The GitHub repository Dante-Cadiz/lemon-qualitycontrol contains a labelled image folder "lemon_dataset" with 2 categories: bad quality, good quality. Examples follow, each with its label.

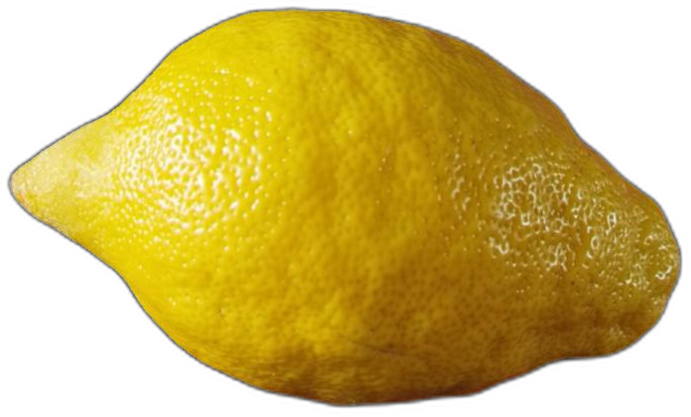
Label: good quality

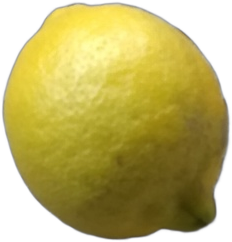
Label: good quality

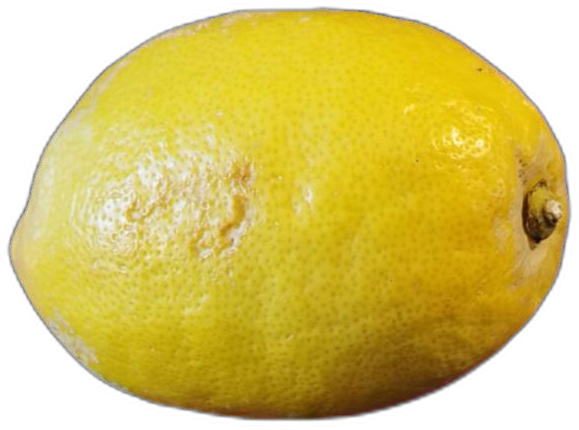
Label: bad quality

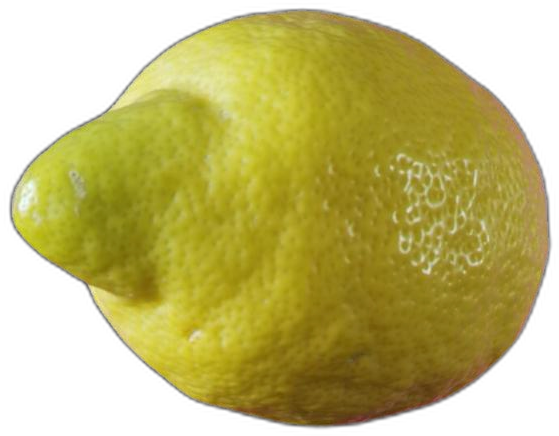
Label: bad quality

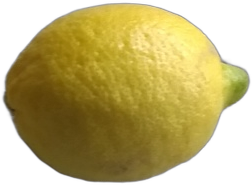
Label: good quality

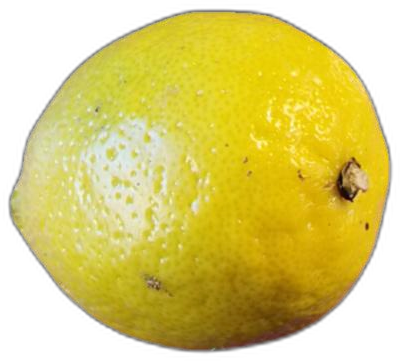
Label: bad quality
